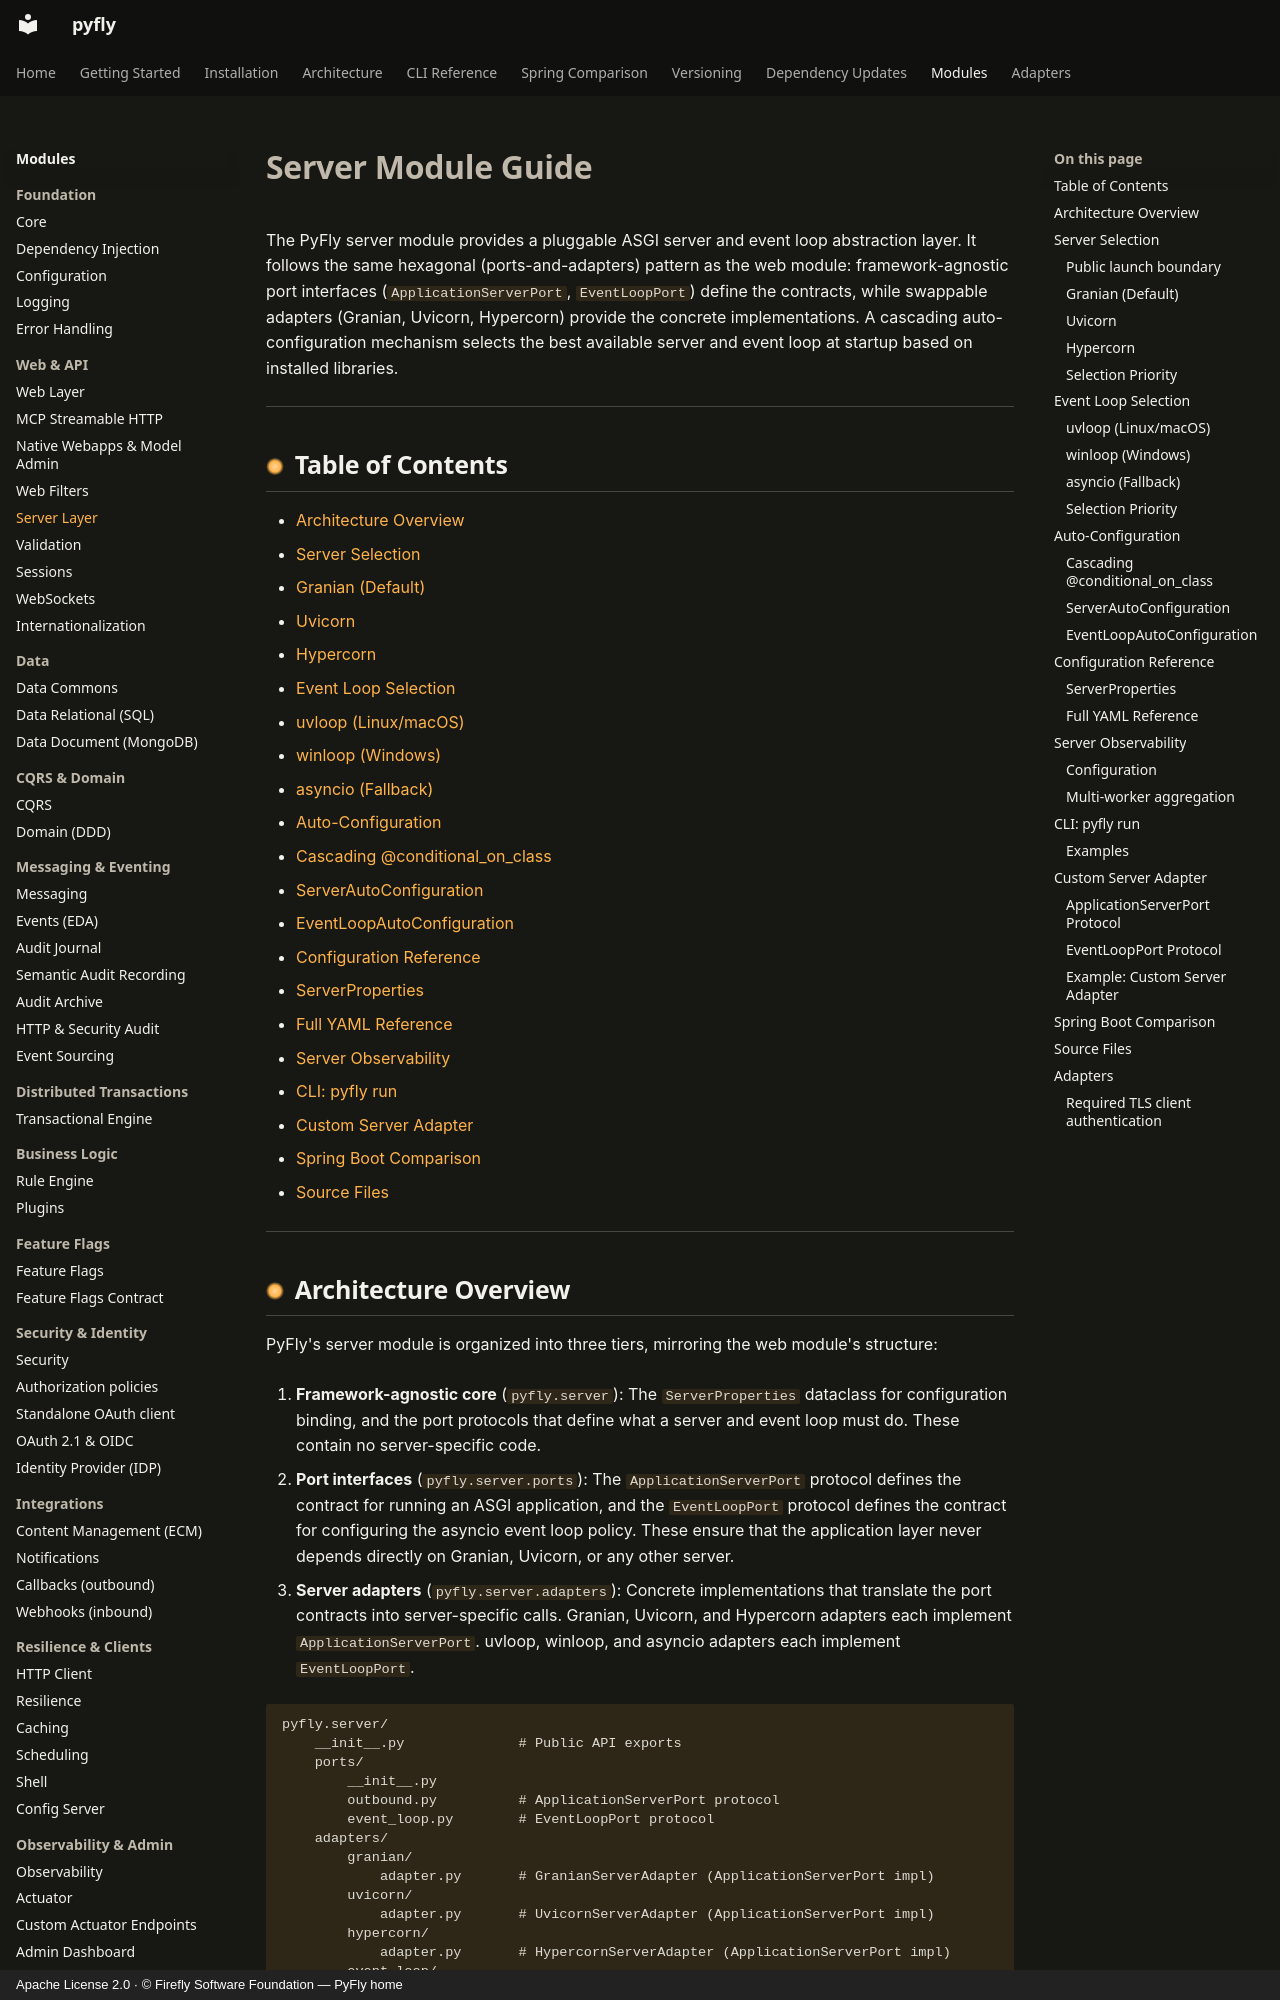

repository: fireflyframework/fireflyframework-pyfly · page: modules/server/index.html · generator: mkdocs · copyright: Apache License 2.0 · © Firefly Software Foundation — PyFly home

# Server Module Guide

The PyFly server module provides a pluggable ASGI server and event loop abstraction layer. It follows the same hexagonal (ports-and-adapters) pattern as the web module: framework-agnostic port interfaces (`ApplicationServerPort`, `EventLoopPort`) define the contracts, while swappable adapters (Granian, Uvicorn, Hypercorn) provide the concrete implementations. A cascading auto-configuration mechanism selects the best available server and event loop at startup based on installed libraries.

---

## Table of Contents

- [Architecture Overview](#architecture-overview)
- [Server Selection](#server-selection)
  - [Granian (Default)](#granian-default)
  - [Uvicorn](#uvicorn)
  - [Hypercorn](#hypercorn)
- [Event Loop Selection](#event-loop-selection)
  - [uvloop (Linux/macOS)](#uvloop-linuxmacos)
  - [winloop (Windows)](#winloop-windows)
  - [asyncio (Fallback)](#asyncio-fallback)
- [Auto-Configuration](#auto-configuration)
  - [Cascading @conditional_on_class](#cascading-conditional_on_class)
  - [ServerAutoConfiguration](#serverautoconfiguration)
  - [EventLoopAutoConfiguration](#eventloopautoconfiguration)
- [Configuration Reference](#configuration-reference)
  - [ServerProperties](#serverproperties)
  - [Full YAML Reference](#full-yaml-reference)
- [Server Observability](#server-observability)
- [CLI: pyfly run](#cli-pyfly-run)
- [Custom Server Adapter](#custom-server-adapter)
- [Spring Boot Comparison](#spring-boot-comparison)
- [Source Files](#source-files)

---
